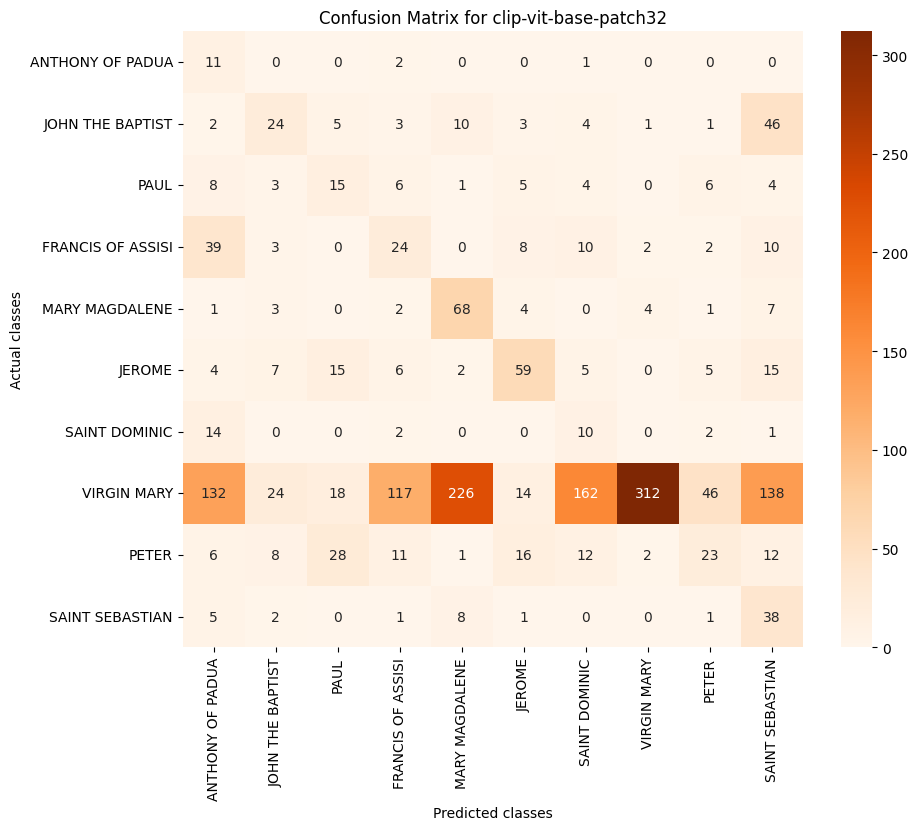

The file beside this chart, header and first rows:
, ANTHONY OF PADUA, JOHN THE BAPTIST, PAUL, FRANCIS OF ASSISI, MARY MAGDALENE, JEROME, SAINT DOMINIC, VIRGIN MARY, PETER, SAINT SEBASTIAN
ANTHONY OF PADUA, 11, 0, 0, 2, 0, 0, 1, 0, 0, 0
JOHN THE BAPTIST, 2, 24, 5, 3, 10, 3, 4, 1, 1, 46
PAUL, 8, 3, 15, 6, 1, 5, 4, 0, 6, 4
FRANCIS OF ASSISI, 39, 3, 0, 24, 0, 8, 10, 2, 2, 10
MARY MAGDALENE, 1, 3, 0, 2, 68, 4, 0, 4, 1, 7
JEROME, 4, 7, 15, 6, 2, 59, 5, 0, 5, 15
SAINT DOMINIC, 14, 0, 0, 2, 0, 0, 10, 0, 2, 1
VIRGIN MARY, 132, 24, 18, 117, 226, 14, 162, 312, 46, 138
PETER, 6, 8, 28, 11, 1, 16, 12, 2, 23, 12
SAINT SEBASTIAN, 5, 2, 0, 1, 8, 1, 0, 0, 1, 38
